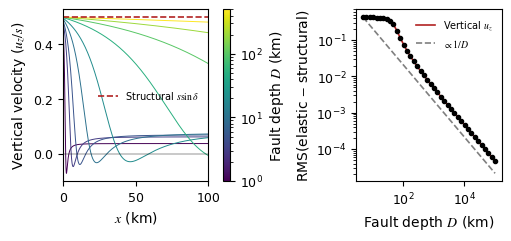

The matplotlib source for this figure: (Note: this script raises an exception after producing the figure.)
#!/usr/bin/env python3
"""
Planar 30-degree thrust fault: elastic → structural convergence as D → ∞.

No folds, no kinks — just a single planar fault from the surface to depth D.
Shows O(1/D) convergence of elastic to the structural step function.
"""

import numpy as np
import matplotlib.pyplot as plt
import matplotlib as mpl

mpl.rcParams["figure.dpi"] = 150
mpl.rcParams.update({
    "font.family": "serif",
    "font.serif": ["Times New Roman"],
    "mathtext.fontset": "stix",
    "font.size": 10,
    "axes.titlesize": 10,
    "axes.labelsize": 10,
    "xtick.labelsize": 9,
    "ytick.labelsize": 9,
    "legend.fontsize": 9,
})


# ═══════════════════════════════════════════════════════════════════════
# Edge dislocation kernels
# ═══════════════════════════════════════════════════════════════════════

def u2_edge(x_obs, slip, delta, d, x_ref, orient):
    if d <= 0:
        eps = 1e-12
        return -(slip / np.pi) * np.sin(delta) * np.arctan2(
            orient * (x_obs - x_ref), eps)
    zeta = orient * (x_obs - x_ref) / d
    return -(slip / np.pi) * (
        np.sin(delta) * np.arctan(zeta)
        + (np.cos(delta) + zeta * np.sin(delta)) / (1.0 + zeta**2))


def u2_segment(x_obs, x1, z1, x2, z2, slip_mag, slip_sign=-1.0):
    d1, d2 = -z1, -z2
    dx, dd = x2 - x1, d2 - d1
    delta = np.arctan2(abs(dd), max(abs(dx), 1e-12))
    orient = np.sign(dx) if abs(dx) > 0 else 1.0
    if d1 <= d2:
        x_top, d_top, x_bot, d_bot = x1, d1, x2, d2
    else:
        x_top, d_top, x_bot, d_bot = x2, d2, x1, d1
    s_top = slip_sign * slip_mag
    s_bot = -s_top
    return (u2_edge(x_obs, s_top, delta, d_top, x_top, orient)
            + u2_edge(x_obs, s_bot, delta, d_bot, x_bot, orient))


# ═══════════════════════════════════════════════════════════════════════
# Main
# ═══════════════════════════════════════════════════════════════════════

if __name__ == "__main__":

    dip_deg = 30.0
    dip_rad = np.radians(dip_deg)
    sliprate = 1.0

    x_obs = np.linspace(1e-1, 100.0, 1000)
    x_fw_ref = np.array([-1.0])

    v_struct = sliprate * np.sin(dip_rad) * np.ones_like(x_obs)

    # ── Depth sweep ───────────────────────────────────────────────
    depths = np.logspace(np.log10(5), np.log10(100000), 40)
    rms_uz = np.zeros(len(depths))

    for k, D in enumerate(depths):
        x_deep = D / np.tan(dip_rad)
        z_deep = -D
        U2 = u2_segment(x_obs, 0, 0, x_deep, z_deep, sliprate, -1.0)
        U2_ref = u2_segment(x_fw_ref, 0, 0, x_deep, z_deep, sliprate, -1.0)
        U2 = U2 - U2_ref[0]
        rms_uz[k] = np.sqrt(np.mean((U2 - v_struct)**2))

    # ═══════════════════════════════════════════════════════════════
    # Plot: signal (left), RMS (right)
    # ═══════════════════════════════════════════════════════════════
    fig, axes = plt.subplots(1, 2, figsize=(5, 2.3), layout="constrained")

    # ── Left: vertical velocity profiles at selected depths ──────
    ax = axes[0]
    depth_show = [1, 3, 5, 10, 20, 50, 100, 200, 500]
    cmap = plt.cm.viridis
    norm = mpl.colors.LogNorm(vmin=depth_show[0], vmax=depth_show[-1])

    for D_show in depth_show:
        x_deep = D_show / np.tan(dip_rad)
        U2 = u2_segment(x_obs, 0, 0, x_deep, -D_show, sliprate, -1.0)
        U2_ref = u2_segment(x_fw_ref, 0, 0, x_deep, -D_show, sliprate, -1.0)
        U2 = U2 - U2_ref[0]
        ax.plot(x_obs, U2, lw=0.7, color=cmap(norm(D_show)))

    ax.axhline(v_struct[0], color="firebrick", lw=1.2, ls="--",
               label=r"Structural $s\sin\delta$")
    ax.axhline(0, color="k", lw=0.3)
    ax.set_xlabel("$x$ (km)")
    ax.set_ylabel("Vertical velocity ($u_z / s$)")
    ax.set_xlim(0, 100)
    ax.legend(fontsize=7, frameon=False)

    sm = mpl.cm.ScalarMappable(cmap=cmap, norm=norm)
    sm.set_array([])
    cb = fig.colorbar(sm, ax=ax, pad=0.02, aspect=25)
    cb.set_label("Fault depth $D$ (km)")

    # ── Right: RMS convergence (log-log), vertical only ──────────
    ax = axes[1]
    ax.loglog(depths, rms_uz, "o", color="k", ms=3, zorder=2)
    ax.loglog(depths, rms_uz, "-", color="firebrick", lw=1.2, zorder=1,
              label="Vertical $u_z$")
    D_ref = np.array([depths[0], depths[-1]])
    scale = rms_uz[0] * depths[0]
    ax.loglog(D_ref, scale / D_ref, "k--", lw=1.2, alpha=0.5,
              label=r"$\propto 1/D$")
    ax.set_xlabel("Fault depth $D$ (km)")
    ax.set_ylabel("RMS(elastic $-$ structural)")
    ax.legend(fontsize=7, frameon=False)

    outpath = "/Users/<user>/Research/ThrustFault/2.28/planarfault/convergence_planar.pdf"
    plt.savefig(outpath, bbox_inches="tight")
    print(f"Saved: {outpath}")
    plt.show()
